Dataset: dataset2mo (GitHub, lei047483-a11y/TCM-MicroScope). Classes: arborvitae seed, baiziren, banxiaqu, chinese angelica, chuanqiong, cinnabar, cinnamon bark, codonopsis root, cuwuweizi, danggui, dangshen, fuling, honey fried astragalus, honey fried licorice, poria, processed pinellia, rougui, sour jujube seed, suanzaoren, szechuan lovage rhizome, vinegar processed schisandra, zhigancao, zhihuangqi, zhusha.

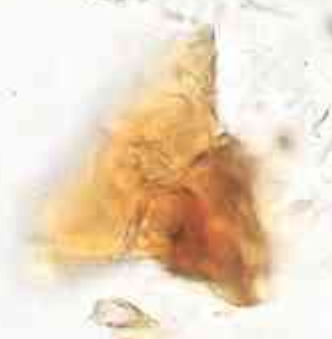
Label: chuanqiong

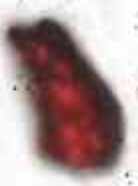
Label: zhusha

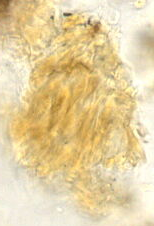
Label: baiziren

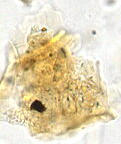
Label: cinnabar

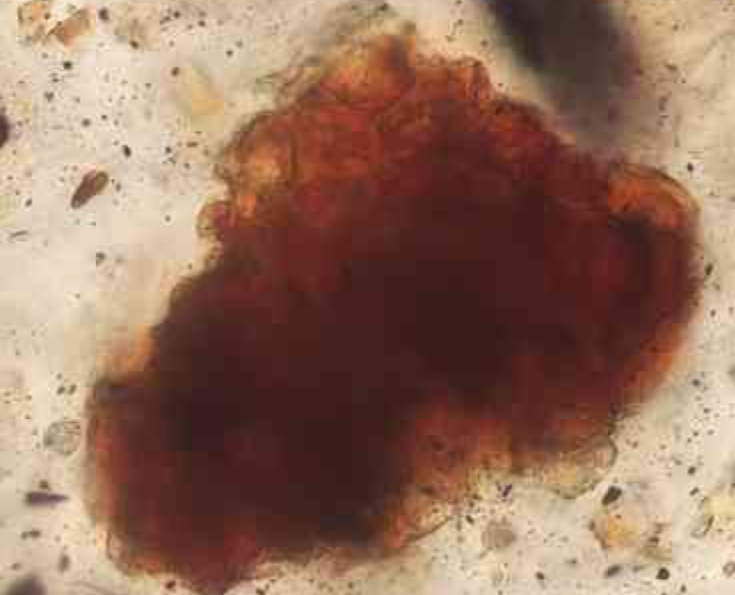
Label: cuwuweizi

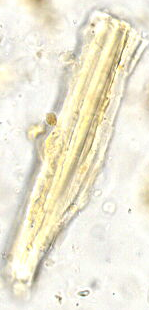
Label: honey fried licorice
